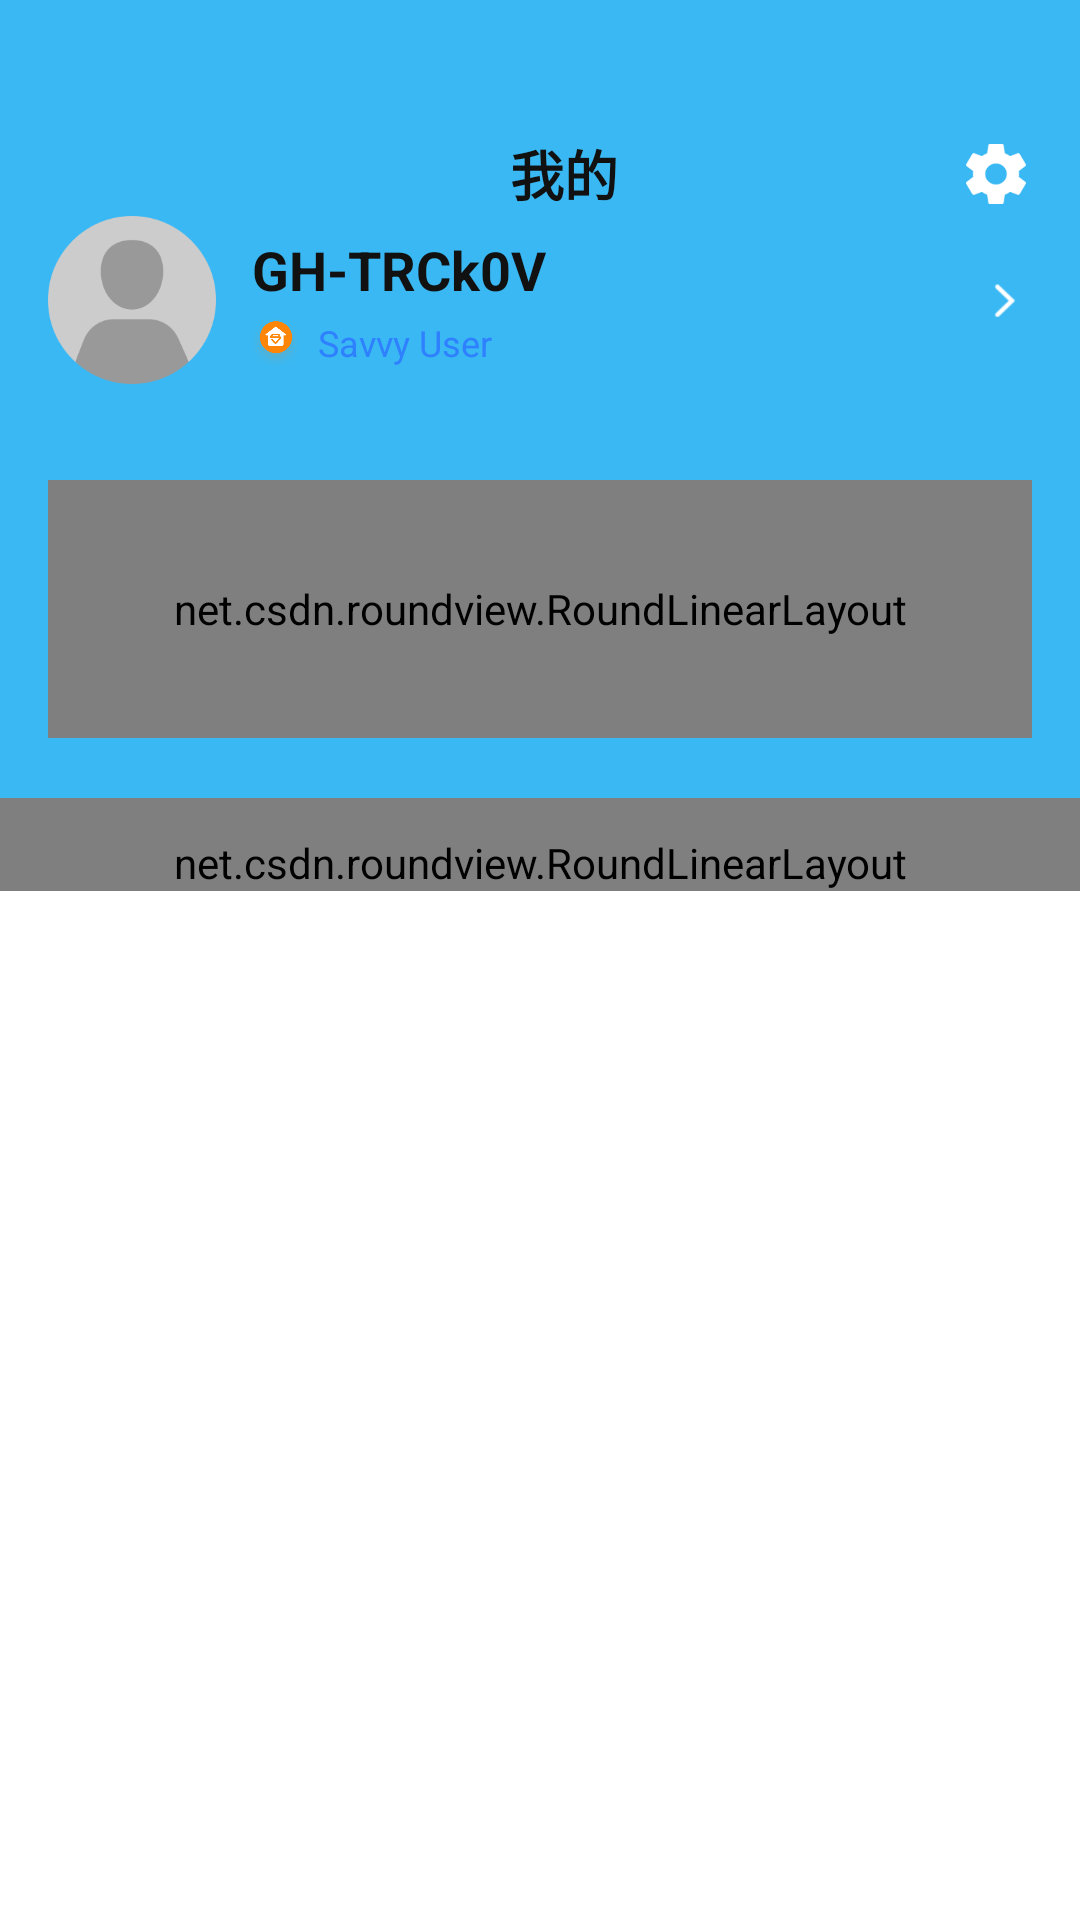

Reconstruct the res/layout file that produces this screen, plus the resources it refers to.
<!-- AndroidManifest.xml: application theme Theme.JessHome -->
<!-- res/layout/fragment_profile.xml -->
<?xml version="1.0" encoding="utf-8"?>
<androidx.coordinatorlayout.widget.CoordinatorLayout
    xmlns:android="http://schemas.android.com/apk/res/android"
    xmlns:app="http://schemas.android.com/apk/res-auto"
    android:layout_width="match_parent"
    android:layout_height="match_parent">

    
    <com.google.android.material.appbar.AppBarLayout
        android:id="@+id/app_bar"
        android:layout_width="match_parent"
        android:layout_height="wrap_content"
        android:fitsSystemWindows="false">

        <com.google.android.material.appbar.CollapsingToolbarLayout
            android:layout_width="match_parent"
            android:layout_height="wrap_content"
            android:fitsSystemWindows="false"
            app:layout_scrollFlags="scroll|exitUntilCollapsed"
            app:contentScrim="#DFF4FF"
            app:statusBarScrim="#DFF4FF"
            app:titleEnabled="false"
            app:expandedTitleMarginBottom="0dp">

            
            <LinearLayout
                android:id="@+id/header"
                android:layout_width="match_parent"
                android:layout_height="wrap_content"
                android:orientation="vertical"
                android:background="#39B8F3"
                android:paddingBottom="20dp"
                app:layout_collapseMode="parallax">

                
                <View
                    android:id="@+id/status_bar_placeholder"
                    android:layout_width="match_parent"
                    android:layout_height="48dp" />

                
                <LinearLayout
                    android:id="@+id/user_row"
                    android:layout_width="match_parent"
                    android:layout_height="wrap_content"
                    android:layout_marginStart="16dp"
                    android:layout_marginEnd="16dp"
                    android:layout_marginTop="24dp"
                    android:gravity="center_vertical"
                    android:orientation="horizontal">

                    <ImageView
                        android:id="@+id/avatar"
                        android:layout_width="56dp"
                        android:layout_height="56dp"
                        android:src="@mipmap/new_profile_account_avatar" />

                    <LinearLayout
                        android:layout_width="0dp"
                        android:layout_height="wrap_content"
                        android:layout_marginStart="12dp"
                        android:layout_weight="1"
                        android:orientation="vertical">

                        <TextView
                            android:id="@+id/tv_username"
                            android:layout_width="wrap_content"
                            android:layout_height="wrap_content"
                            android:text="GH-TRCk0V"
                            android:textColor="#111111"
                            android:textSize="18sp"
                            android:textStyle="bold"/>

                        <LinearLayout
                            android:layout_width="wrap_content"
                            android:layout_height="wrap_content"
                            android:layout_marginTop="4dp"
                            android:gravity="center_vertical"
                            android:orientation="horizontal">

                            <ImageView
                                android:layout_width="16dp"
                                android:layout_height="16dp"
                                android:src="@mipmap/new_profile_icon_center_savvy_user"/>

                            <TextView
                                android:id="@+id/tv_user_level"
                                android:layout_width="wrap_content"
                                android:layout_height="wrap_content"
                                android:layout_marginStart="6dp"
                                android:text="Savvy User"
                                android:textColor="#2F80FF"
                                android:textSize="12sp"/>
                        </LinearLayout>

                    </LinearLayout>

                    <ImageView
                        android:layout_width="18dp"
                        android:layout_height="18dp"
                        android:src="@mipmap/new_profile_icon_user_arrow"/>
                </LinearLayout>

                <View
                    android:layout_width="match_parent"
                    android:layout_height="32dp"/>

                
                <net.csdn.roundview.RoundLinearLayout
                    android:id="@+id/su_card"
                    android:layout_width="match_parent"
                    android:layout_height="86dp"
                    android:layout_marginStart="16dp"
                    android:layout_marginEnd="16dp"
                    android:background="@color/white"
                    android:gravity="center_vertical"
                    android:orientation="horizontal"
                    android:paddingStart="16dp"
                    android:paddingEnd="16dp"
                    app:rRadius="15dp">

                    <ImageView
                        android:layout_width="30dp"
                        android:layout_height="30dp"
                        android:src="@mipmap/new_profile_icon_center_savvy_user"/>

                    <LinearLayout
                        android:layout_width="0dp"
                        android:layout_height="wrap_content"
                        android:layout_marginStart="12dp"
                        android:layout_weight="1"
                        android:orientation="vertical">

                        <TextView
                            android:layout_width="wrap_content"
                            android:layout_height="wrap_content"
                            android:text="Savvy User中心"
                            android:textColor="@color/black"
                            android:textSize="16sp"
                            android:textStyle="bold"/>

                        <TextView
                            android:layout_width="wrap_content"
                            android:layout_height="wrap_content"
                            android:layout_marginTop="2dp"
                            android:text="赚积分兑商品"
                            android:textColor="@color/black"
                            android:textSize="12sp"/>
                    </LinearLayout>

                    <ImageView
                        android:layout_width="wrap_content"
                        android:layout_height="wrap_content"
                        android:src="@mipmap/new_update_list_arrow"/>
                </net.csdn.roundview.RoundLinearLayout>

            </LinearLayout>

            
            <androidx.appcompat.widget.Toolbar
                android:id="@+id/toolbar"
                android:layout_width="match_parent"
                android:layout_height="?attr/actionBarSize"
                android:layout_marginTop="30dp"
                app:layout_collapseMode="pin">

                <FrameLayout
                    android:layout_width="match_parent"
                    android:layout_height="match_parent">

                    
                    <TextView
                        android:layout_width="wrap_content"
                        android:layout_height="wrap_content"
                        android:layout_gravity="center"
                        android:text="@string/tab_profile"
                        android:textColor="#111111"
                        android:textSize="18sp"
                        android:textStyle="bold"/>

                    
                    <ImageView
                        android:id="@+id/btn_setting"
                        android:layout_width="24dp"
                        android:layout_height="24dp"
                        android:layout_gravity="end|center_vertical"
                        android:layout_marginEnd="16dp"
                        android:src="@mipmap/new_profile_icon_user_setting"/>
                </FrameLayout>
            </androidx.appcompat.widget.Toolbar>

        </com.google.android.material.appbar.CollapsingToolbarLayout>

    </com.google.android.material.appbar.AppBarLayout>

    
    <androidx.core.widget.NestedScrollView
        android:id="@+id/scroll_content"
        android:layout_width="match_parent"
        android:layout_height="match_parent"
        android:overScrollMode="never"
        app:layout_behavior="@string/appbar_scrolling_view_behavior">

        <net.csdn.roundview.RoundLinearLayout
            android:layout_width="match_parent"
            android:layout_height="wrap_content"
            android:orientation="vertical"
            app:rTopRadius="10dp"
            android:background="#F6F7F9"
            android:paddingTop="12dp">

            
            <LinearLayout
                android:id="@+id/quick_actions"
                android:layout_width="match_parent"
                android:layout_height="wrap_content"
                android:layout_marginStart="16dp"
                android:layout_marginEnd="16dp"
                android:orientation="horizontal"
                android:weightSum="3">

                <include
                    android:id="@+id/qa_1"
                    layout="@layout/item_profile_quick"/>
                <include
                    android:id="@+id/qa_2"
                    layout="@layout/item_profile_quick"/>
                <include
                    android:id="@+id/qa_3"
                    layout="@layout/item_profile_quick"/>
            </LinearLayout>

            
            <net.csdn.roundview.RoundLinearLayout
                android:id="@+id/entry_list"
                android:layout_width="match_parent"
                android:layout_height="wrap_content"
                android:layout_margin="16dp"
                android:background="#FFFFFF"
                android:orientation="vertical"
                android:paddingTop="6dp"
                android:paddingBottom="6dp"
                app:rRadius="8dp">

                <include
                    android:id="@+id/entry_1"
                    layout="@layout/item_profile_entry"/>
                <include
                    android:id="@+id/entry_2"
                    layout="@layout/item_profile_entry"/>
                <include
                    android:id="@+id/entry_3"
                    layout="@layout/item_profile_entry"/>
                <include
                    android:id="@+id/entry_4"
                    layout="@layout/item_profile_entry"/>
                <include
                    android:id="@+id/entry_5"
                    layout="@layout/item_profile_entry"/>
                <include
                    android:id="@+id/entry_6"
                    layout="@layout/item_profile_entry"/>
            </net.csdn.roundview.RoundLinearLayout>

            <View
                android:layout_width="match_parent"
                android:layout_height="120dp"/>

        </net.csdn.roundview.RoundLinearLayout>

    </androidx.core.widget.NestedScrollView>

</androidx.coordinatorlayout.widget.CoordinatorLayout>
<!-- res/layout/item_profile_quick.xml (included above) -->
<?xml version="1.0" encoding="utf-8"?>
<LinearLayout xmlns:android="http://schemas.android.com/apk/res/android"
    android:id="@+id/llQuick"
    android:layout_width="0dp"
    android:layout_height="110dp"
    android:layout_marginEnd="8dp"
    android:layout_weight="1"
    android:background="@mipmap/new_profile_btn_replacement"
    android:gravity="bottom|center_horizontal"
    android:orientation="vertical">

    <TextView
        android:id="@+id/tv_quick"
        android:layout_width="wrap_content"
        android:layout_height="wrap_content"
        android:layout_gravity="bottom|center_horizontal"
        android:text="快捷"
        android:layout_marginBottom="20dp"
        android:textColor="#222222"
        android:textSize="13sp" />
</LinearLayout>
<!-- res/layout/item_profile_entry.xml (included above) -->
<?xml version="1.0" encoding="utf-8"?>
<LinearLayout xmlns:android="http://schemas.android.com/apk/res/android"
    android:layout_width="match_parent"
    android:layout_height="52dp"
    android:gravity="center_vertical"
    android:orientation="horizontal"
    android:paddingStart="16dp"
    android:paddingEnd="16dp">

    <ImageView
        android:id="@+id/iv_entry_icon"
        android:layout_width="26dp"
        android:layout_height="26dp"
        android:src="@mipmap/new_profile_btn_presale"
        android:contentDescription="@null" />

    <TextView
        android:id="@+id/tv_entry_text"
        android:layout_width="0dp"
        android:layout_height="wrap_content"
        android:layout_marginStart="12dp"
        android:layout_weight="1"
        android:text="我的订单"
        android:textColor="#222222"
        android:textSize="14sp" />

    <ImageView
        android:layout_width="14dp"
        android:layout_height="14dp"
        android:src="@mipmap/new_profile_icon_user_arrow"
        android:contentDescription="@null" />

</LinearLayout>
<!-- resources referenced by this layout -->
<resources>
  <!-- mipmap new_profile_account_avatar: webp bitmap (mipmap-night-xxxhdpi, 2166 bytes) -->
  <!-- mipmap new_profile_btn_presale: webp bitmap (mipmap-xxxhdpi, 9940 bytes) -->
  <!-- mipmap new_profile_btn_replacement: webp bitmap (mipmap-xxxhdpi, 10648 bytes) -->
  <!-- mipmap new_profile_icon_center_savvy_user: webp bitmap (mipmap-xxxhdpi, 3704 bytes) -->
  <!-- mipmap new_profile_icon_user_arrow: webp bitmap (mipmap-xxxhdpi, 324 bytes) -->
  <!-- mipmap new_profile_icon_user_setting: webp bitmap (mipmap-xxxhdpi, 602 bytes) -->
  <!-- mipmap new_update_list_arrow: webp bitmap (mipmap-night-xxxhdpi, 534 bytes) -->
  <string name="tab_profile">我的</string>
  <style name="Theme.JessHome" parent="Theme.MaterialComponents.DayNight.NoActionBar">
          <item name="colorPrimary">@color/purple_500</item>
          <item name="colorPrimaryVariant">@color/purple_700</item>
          <item name="colorOnPrimary">@color/white</item>
          <item name="colorSecondary">@color/teal_200</item>
          <item name="colorSecondaryVariant">@color/teal_700</item>
          <item name="colorOnSecondary">@color/black</item>
  
          <item name="android:statusBarColor">#FFFFFF</item>
          <item name="android:navigationBarColor">#FFFFFF</item>
          <item name="android:windowLightStatusBar">true</item>
          <item name="android:windowLightNavigationBar">true</item>
      </style>
  <!-- not gathered from this repository: default colours our renderer supplied (Android Studio template values) -->
  <color name="purple_500">#FF6200EE</color>
  <color name="purple_700">#FF3700B3</color>
  <color name="teal_200">#FF03DAC5</color>
  <color name="teal_700">#FF018786</color>
  <color name="black">#FF000000</color>
  <color name="white">#FFFFFFFF</color>
</resources>
